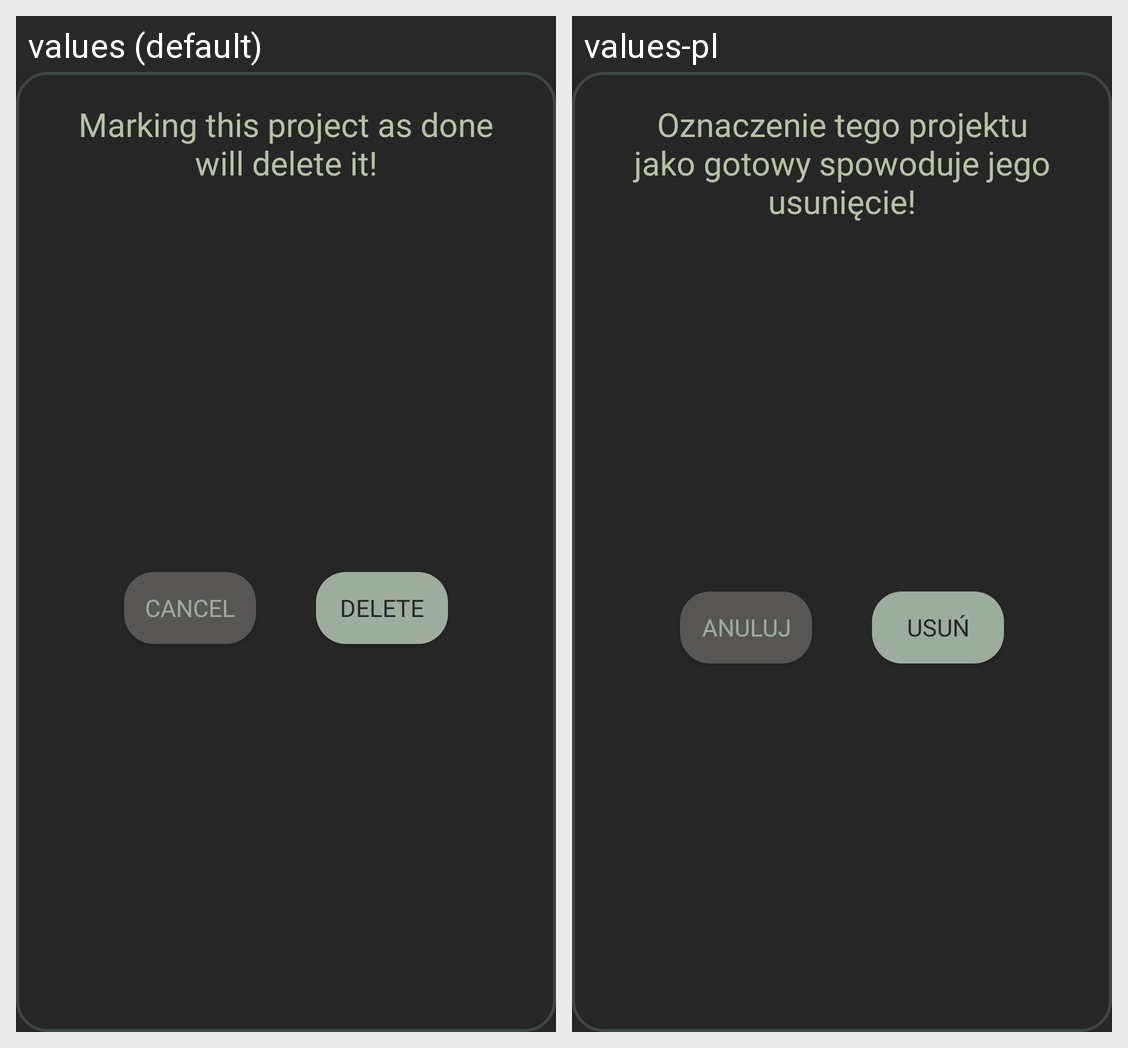

This grid shows one Android layout under two languages. Give, for every string resource on the screen, its name, the default text and each shown locale's text.
Android screen res/layout/dialog_warning_deleting_project.xml rendered under 2 locales, left to right: values (default), values-pl. Device: Nexus 5 (rendered at 1080×1920; each locale shown at half size, 540×960, under a caption strip naming it); theme Theme.Klass.
Strings drawn on this screen, with the default value and each locale's value (text and hints the layout hard-codes, and strings that could not be matched under every locale, appear in the picture but are not listed):

project_deleting_warning
  values: Marking this project as done will delete it!
  values-pl: Oznaczenie tego projektu jako gotowy spowoduje jego usunięcie!

cancel_button
  values: CANCEL
  values-pl: ANULUJ

project_delete_button
  values: DELETE
  values-pl: USUŃ
